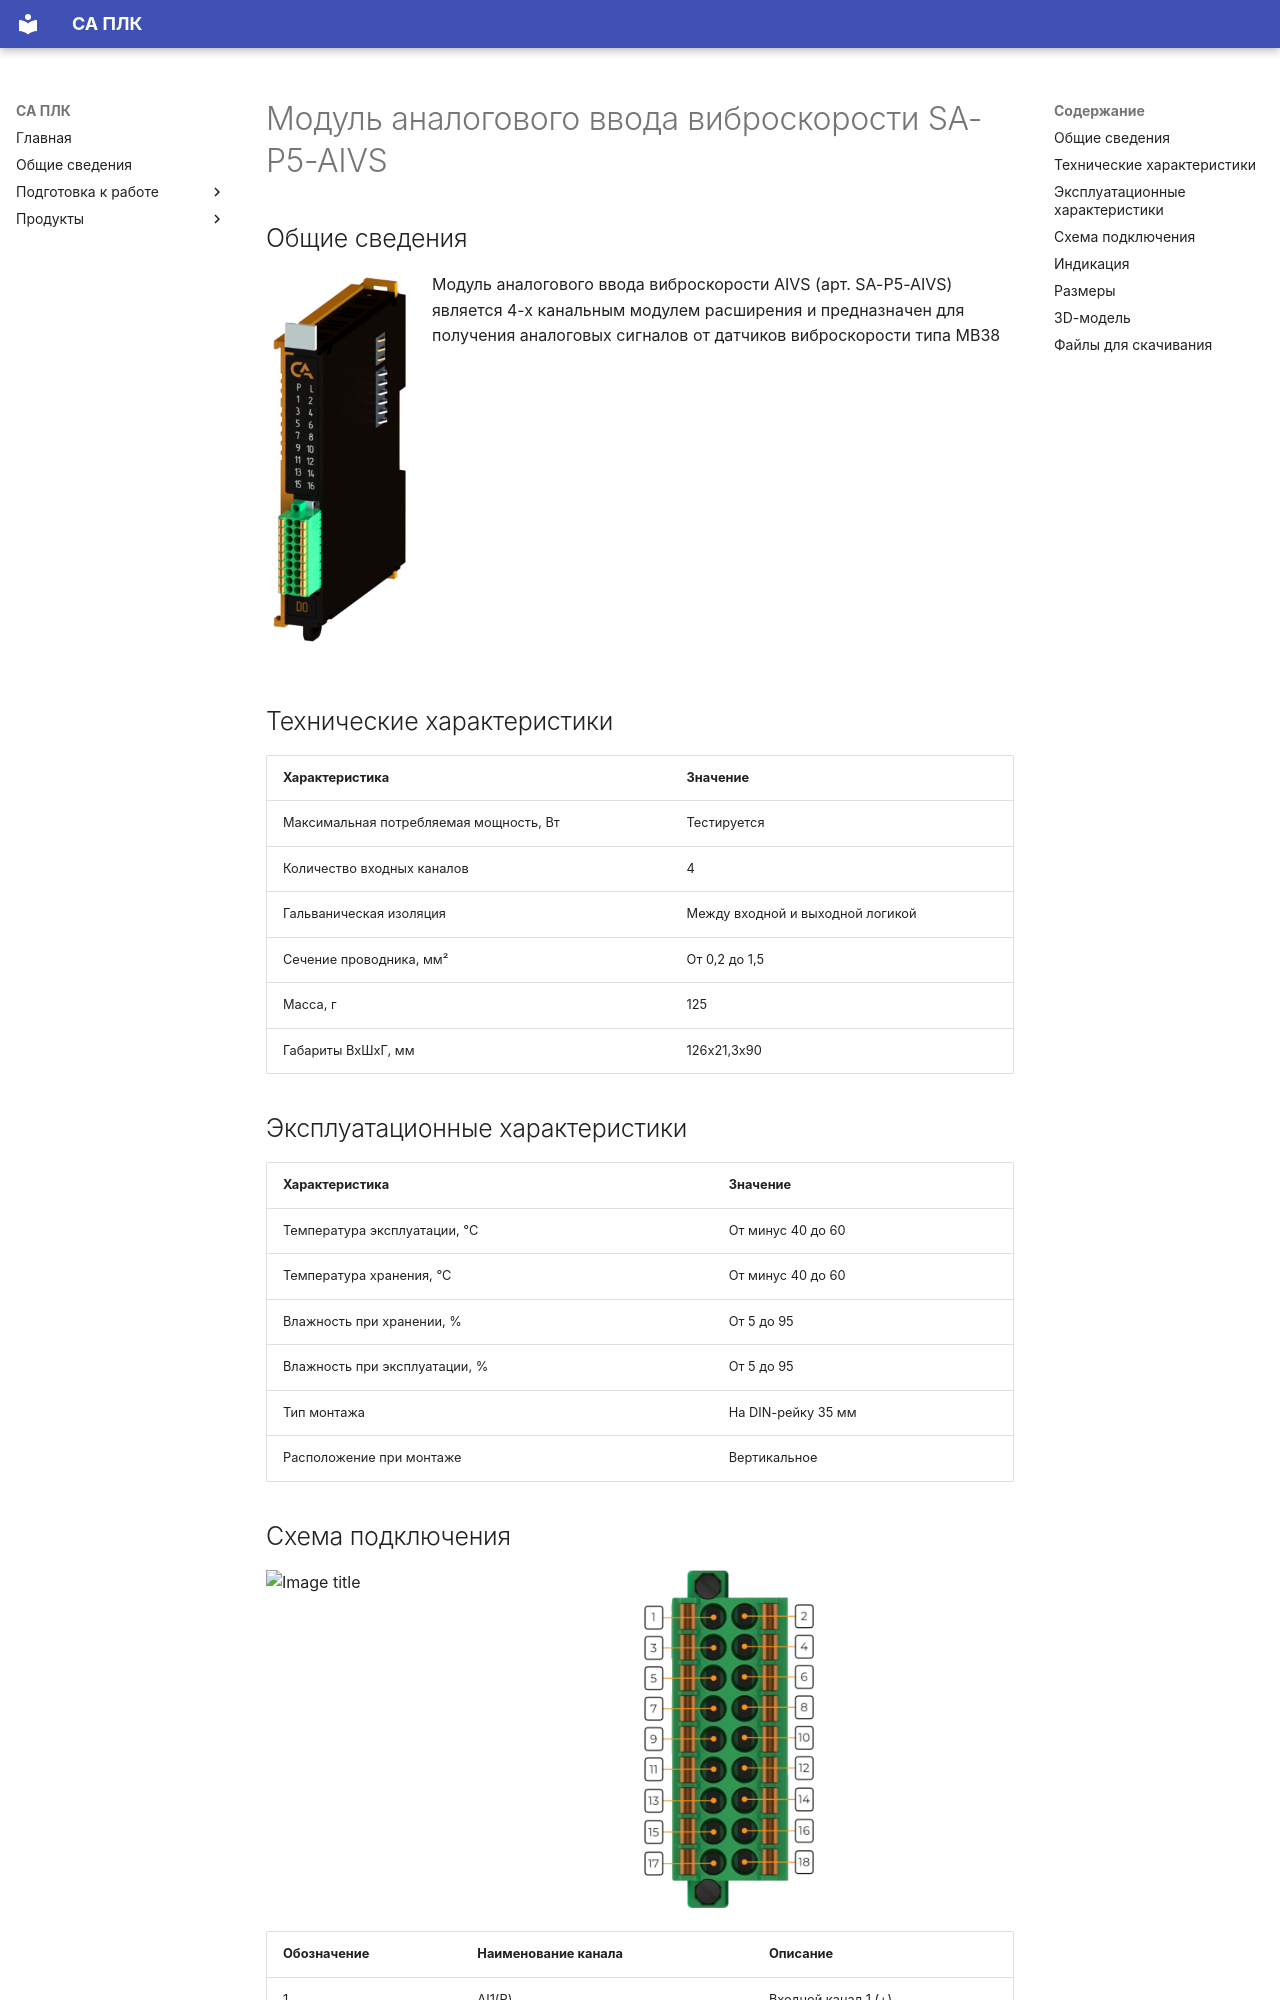

repository: shaurum/ist_p5 · page: AIVS/index.html · generator: mkdocs

# Модуль аналогового ввода виброскорости SA-P5-AIVS

## Общие сведения

<div class="grid cards" markdown>

![Image title](img/modules/AIVS.webp){ width="150" align=left  }
Модуль аналогового ввода виброскорости AIVS (арт. SA-P5-AIVS) является 4-х канальным модулем расширения и предназначен для получения аналоговых сигналов от датчиков виброскорости типа МВ38
</div>

## Технические характеристики 
| Характеристика                          | Значение                          |
|-----------------------------------------|-----------------------------------|
| Максимальная потребляемая мощность, Вт  | Тестируется                       |
| Количество входных каналов              | 4                                 |
| Гальваническая изоляция                 | Между входной и выходной логикой  |
| Сечение проводника, мм²                 | От 0,2 до 1,5                     |
| Масса, г                                | 125                               |
| Габариты ВхШхГ, мм                      | 126х21,3х90                       |

## Эксплуатационные характеристики
| Характеристика                   | Значение           |
| -------------------------------- | -                  |
| Температура эксплуатации, °С     | От минус 40 до 60  |
| Температура хранения, °С         | От минус 40 до 60  |
| Влажность при хранении, %	       | От 5 до 95         |
| Влажность при эксплуатации, %    | От 5 до 95         |
| Тип монтажа                      | На DIN-рейку 35 мм |
| Расположение при монтаже         | Вертикальное       |
